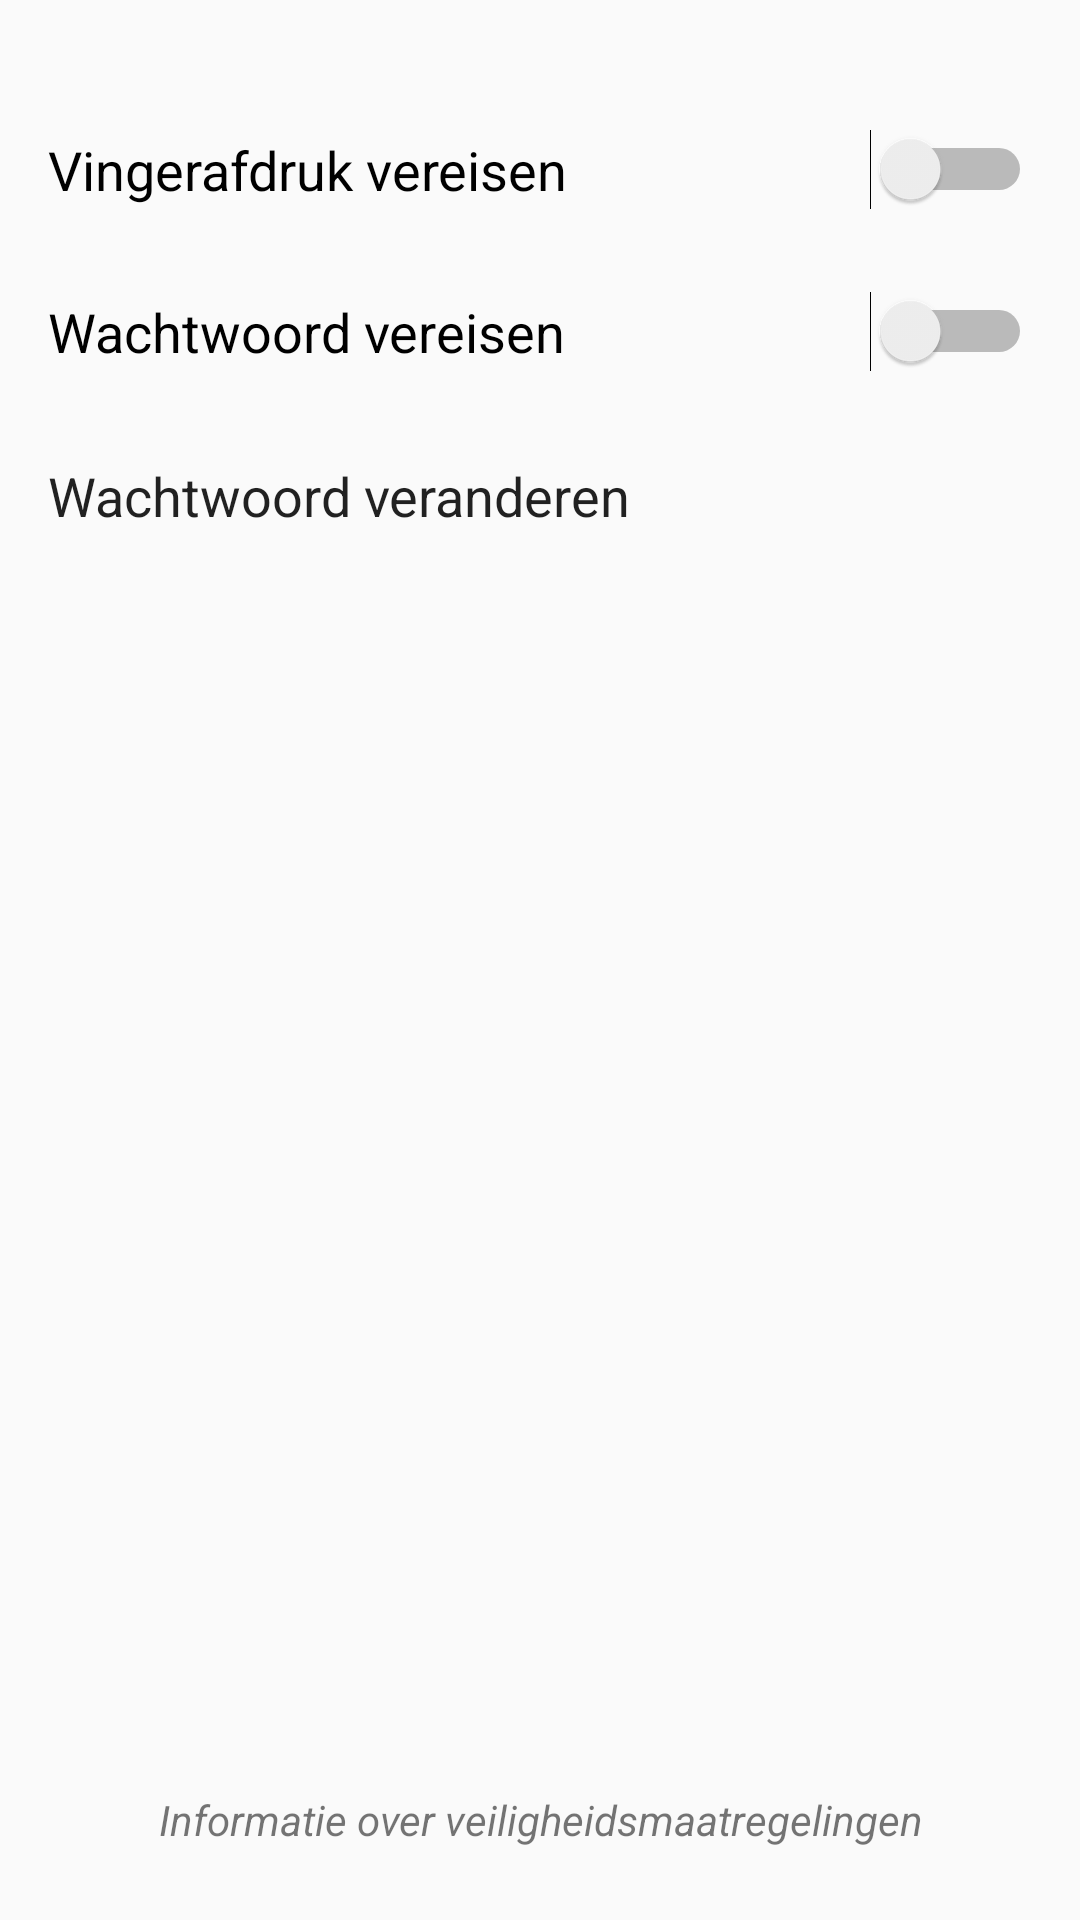

Layout XML and referenced resources for this Android screen:
<!-- AndroidManifest.xml: application theme AppTheme -->
<!-- res/layout/fragment_security.xml -->
<RelativeLayout xmlns:android="http://schemas.android.com/apk/res/android"
    xmlns:tools="http://schemas.android.com/tools"
    android:layout_width="match_parent"
    android:layout_height="match_parent"
    android:padding="16dp"
    tools:context="eu.z3r0byteapps.magistertokens.SecurityFragment">

    <Switch
        android:textSize="18sp"
        android:text="@string/vingerafdruk_vereisen"
        android:layout_width="match_parent"
        android:layout_height="wrap_content"
        android:layout_alignParentRight="true"
        android:layout_alignParentEnd="true"
        android:layout_marginTop="27dp"
        android:id="@+id/enableFingerprint"
        android:switchPadding="12dp" />

    <Switch
        android:layout_below="@+id/enableFingerprint"
        android:textSize="18sp"
        android:text="@string/msg_require_password"
        android:layout_width="match_parent"
        android:layout_height="wrap_content"
        android:layout_alignParentRight="true"
        android:layout_alignParentEnd="true"
        android:layout_marginTop="27dp"
        android:id="@+id/enablePassword"
        android:switchPadding="12dp" />

    <TextView
        android:enabled="true"
        android:layout_below="@+id/enablePassword"
        android:paddingTop="8dp"
        android:paddingBottom="8dp"
        android:text="@string/msg_change_password"
        android:layout_width="match_parent"
        android:layout_height="wrap_content"
        android:layout_alignParentRight="true"
        android:layout_alignParentEnd="true"
        android:layout_marginTop="21dp"
        android:clickable="true"
        android:id="@+id/changePassword"
        android:textAppearance="@style/TextAppearance.AppCompat.Menu"
        android:textSize="18sp" />

    <TextView
        android:padding="8dp"
        android:layout_width="match_parent"
        android:layout_height="wrap_content"
        android:text="@string/msg_security_information"
        android:id="@+id/securityInfo"
        android:layout_alignParentBottom="true"
        android:textAlignment="center"
        android:textStyle="normal|italic"
        android:clickable="true" />
</RelativeLayout>
<!-- resources referenced by this layout -->
<resources>
  <string name="msg_change_password">Wachtwoord veranderen</string>
  <string name="msg_require_password">Wachtwoord vereisen</string>
  <string name="msg_security_information">Informatie over veiligheidsmaatregelingen</string>
  <string name="vingerafdruk_vereisen">Vingerafdruk vereisen</string>
  <style name="AppTheme" parent="Theme.AppCompat.Light.DarkActionBar">
          
          <item name="colorPrimary">@color/primary</item>
          <item name="colorPrimaryDark">@color/primary_dark</item>
          <item name="colorAccent">@color/accent</item>
  
          <item name="android:textColorHint">@color/md_white_1000</item>
  
          <item name="windowActionBar">false</item>
          <item name="windowNoTitle">true</item>
      </style>
  <color name="primary">#009688</color>
  <color name="primary_dark">#00796B</color>
  <color name="accent">#00BCD4</color>
</resources>
